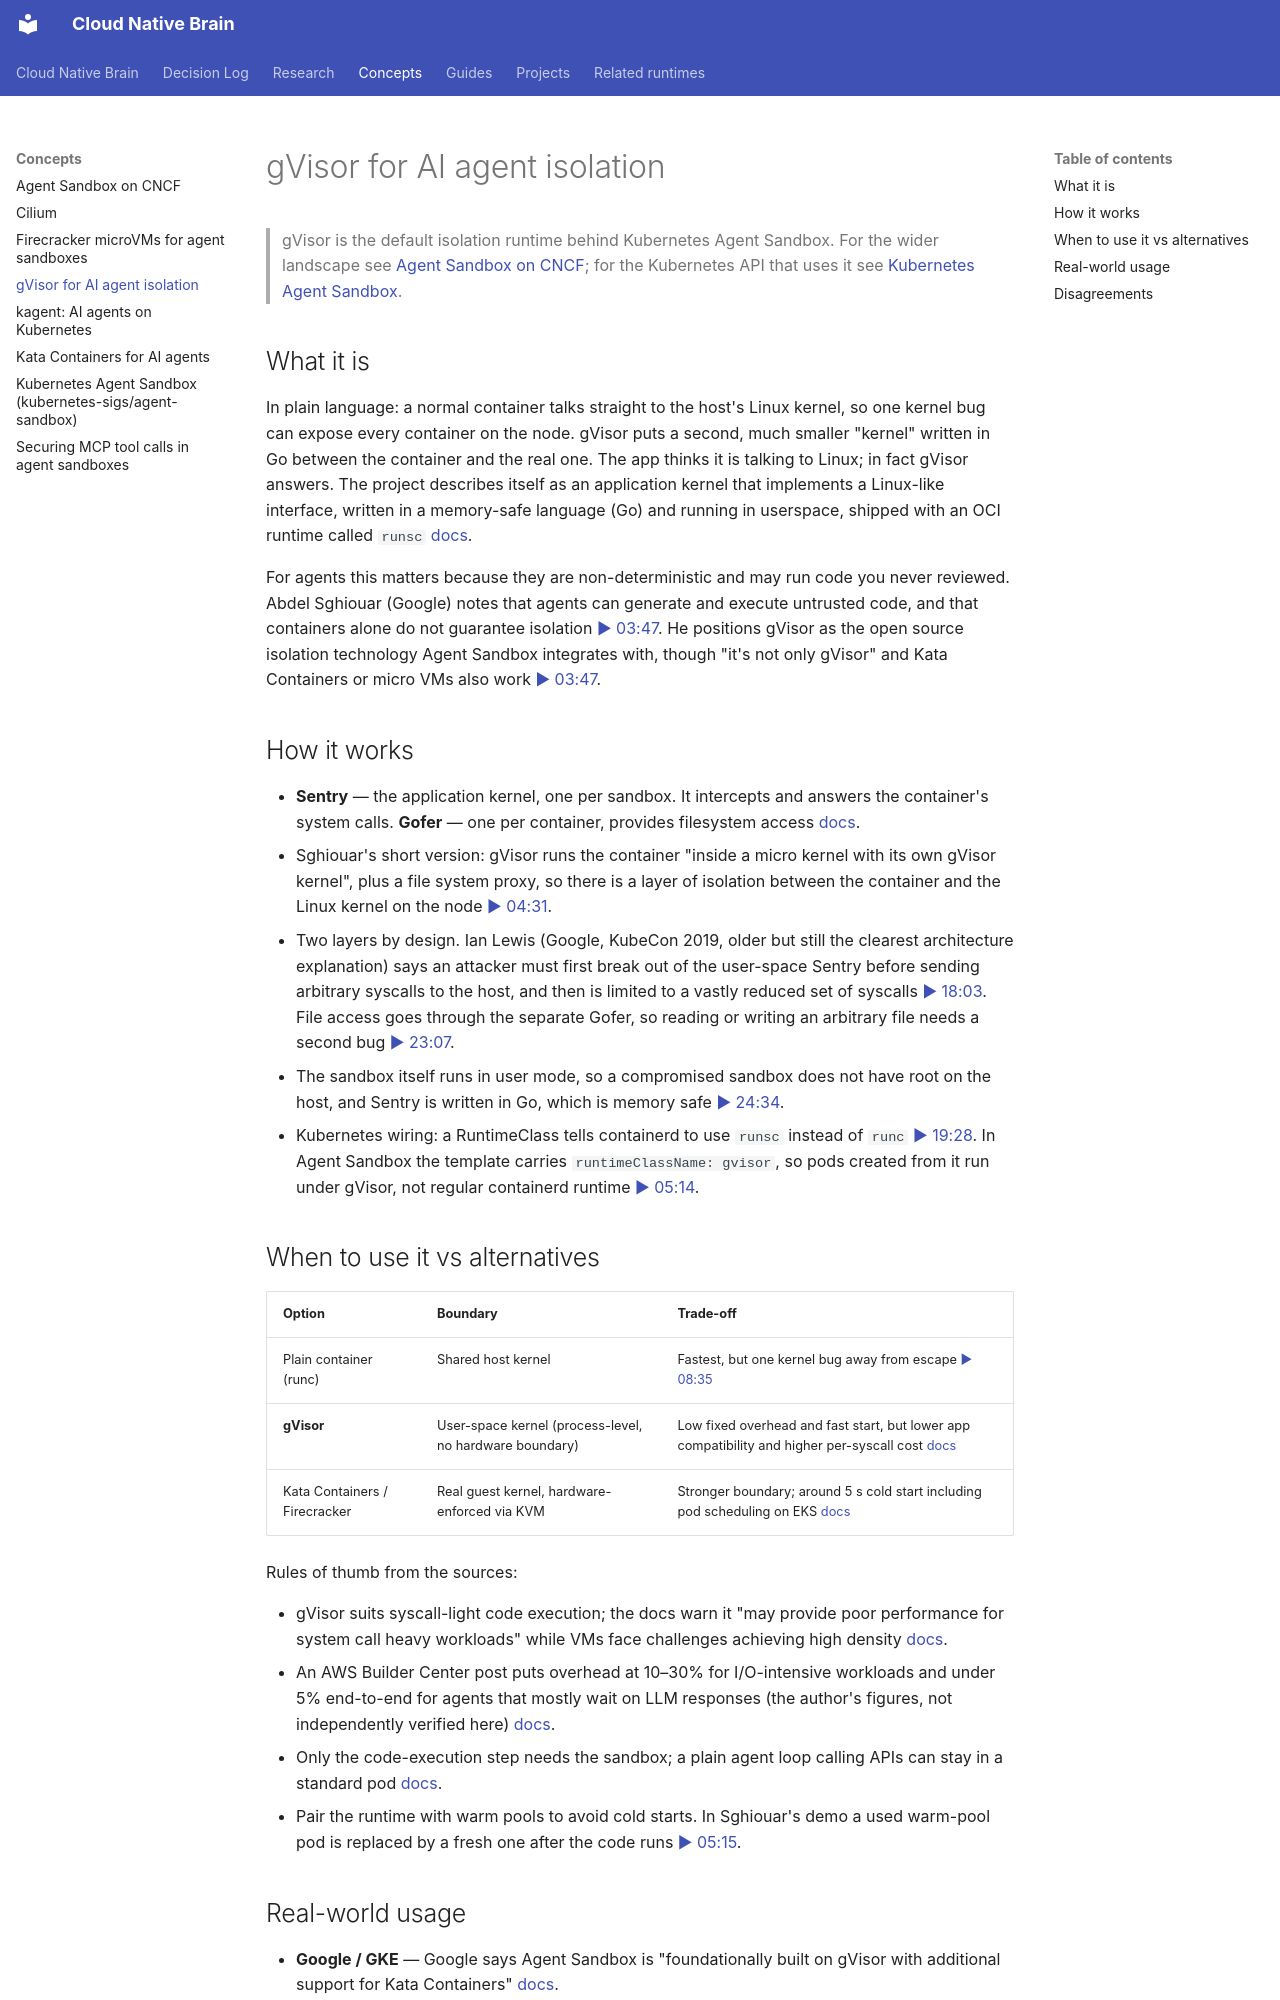

repository: ravirajnalls/hackathon-cncf-wiki-desk · page: concepts/gvisor-for-ai-agent-isolation/index.html · generator: mkdocs

---
title: gVisor for AI agent isolation
summary: How gVisor's user-space application kernel sandboxes untrusted, LLM-generated code, and when to pick it over Kata Containers or plain containers.
sources:
  - {video: "c7rsWC8PBHM", t: 271, speaker: "Abdel Sghiouar (Google)", year: "2026"}
  - {video: "ZJH1kYFKjK8", t: 227, speaker: "Abdel Sghiouar (Google)", year: "2026"}
  - {video: "1Ib-rfSzDuM", t: 428, speaker: "Ian Lewis (Google)", year: "2019"}
links: [agent-sandbox-on-cncf, kubernetes-agent-sandbox, kata-containers]
updated: 2026-10-24
clarity_score: 0.0
---

# gVisor for AI agent isolation

> gVisor is the default isolation runtime behind Kubernetes Agent Sandbox. For the wider landscape see [Agent Sandbox on CNCF](agent-sandbox-on-cncf.md); for the Kubernetes API that uses it see [Kubernetes Agent Sandbox](kubernetes-agent-sandbox.md).

## What it is

In plain language: a normal container talks straight to the host's Linux kernel, so one kernel bug can expose every container on the node. gVisor puts a second, much smaller "kernel" written in Go between the container and the real one. The app thinks it is talking to Linux; in fact gVisor answers. The project describes itself as an application kernel that implements a Linux-like interface, written in a memory-safe language (Go) and running in userspace, shipped with an OCI runtime called `runsc` [docs](https://gvisor.dev/docs/).

For agents this matters because they are non-deterministic and may run code you never reviewed. Abdel Sghiouar (Google) notes that agents can generate and execute untrusted code, and that containers alone do not guarantee isolation [▶ 03:47](https://www.youtube.com/watch?v=c7rsWC8PBHM&t=227s). He positions gVisor as the open source isolation technology Agent Sandbox integrates with, though "it's not only gVisor" and Kata Containers or micro VMs also work [▶ 03:47](https://www.youtube.com/watch?v=c7rsWC8PBHM&t=227s).

## How it works

- **Sentry** — the application kernel, one per sandbox. It intercepts and answers the container's system calls. **Gofer** — one per container, provides filesystem access [docs](https://gvisor.dev/docs/).
- Sghiouar's short version: gVisor runs the container "inside a micro kernel with its own gVisor kernel", plus a file system proxy, so there is a layer of isolation between the container and the Linux kernel on the node [▶ 04:31](https://www.youtube.com/watch?v=c7rsWC8PBHM&t=271s).
- Two layers by design. Ian Lewis (Google, KubeCon 2019, older but still the clearest architecture explanation) says an attacker must first break out of the user-space Sentry before sending arbitrary syscalls to the host, and then is limited to a vastly reduced set of syscalls [▶ 18:03](https://www.youtube.com/watch?v=1Ib-rfSzDuM&t=1083s). File access goes through the separate Gofer, so reading or writing an arbitrary file needs a second bug [▶ 23:07](https://www.youtube.com/watch?v=1Ib-rfSzDuM&t=1387s).
- The sandbox itself runs in user mode, so a compromised sandbox does not have root on the host, and Sentry is written in Go, which is memory safe [▶ 24:34](https://www.youtube.com/watch?v=1Ib-rfSzDuM&t=1474s).
- Kubernetes wiring: a RuntimeClass tells containerd to use `runsc` instead of `runc` [▶ 19:28](https://www.youtube.com/watch?v=1Ib-rfSzDuM&t=1168s). In Agent Sandbox the template carries `runtimeClassName: gvisor`, so pods created from it run under gVisor, not regular containerd runtime [▶ 05:14](https://www.youtube.com/watch?v=ZJH1kYFKjK8&t=314s).

## When to use it vs alternatives

| Option | Boundary | Trade-off |
|---|---|---|
| Plain container (runc) | Shared host kernel | Fastest, but one kernel bug away from escape [▶ 08:35](https://www.youtube.com/watch?v=1Ib-rfSzDuM&t=515s) |
| **gVisor** | User-space kernel (process-level, no hardware boundary) | Low fixed overhead and fast start, but lower app compatibility and higher per-syscall cost [docs](https://gvisor.dev/docs/) |
| Kata Containers / Firecracker | Real guest kernel, hardware-enforced via KVM | Stronger boundary; around 5 s cold start including pod scheduling on EKS [docs](https://builder.aws.com/content/3ADDWTtyI2gevtzY9d2vzULAxzS/secure-agent-sandboxes-on-eks) |

Rules of thumb from the sources:

- gVisor suits syscall-light code execution; the docs warn it "may provide poor performance for system call heavy workloads" while VMs face challenges achieving high density [docs](https://gvisor.dev/docs/).
- An AWS Builder Center post puts overhead at 10–30% for I/O-intensive workloads and under 5% end-to-end for agents that mostly wait on LLM responses (the author's figures, not independently verified here) [docs](https://builder.aws.com/content/3ADDWTtyI2gevtzY9d2vzULAxzS/secure-agent-sandboxes-on-eks).
- Only the code-execution step needs the sandbox; a plain agent loop calling APIs can stay in a standard pod [docs](https://builder.aws.com/content/3ADDWTtyI2gevtzY9d2vzULAxzS/secure-agent-sandboxes-on-eks).
- Pair the runtime with warm pools to avoid cold starts. In Sghiouar's demo a used warm-pool pod is replaced by a fresh one after the code runs [▶ 05:15](https://www.youtube.com/watch?v=c7rsWC8PBHM&t=315s).
